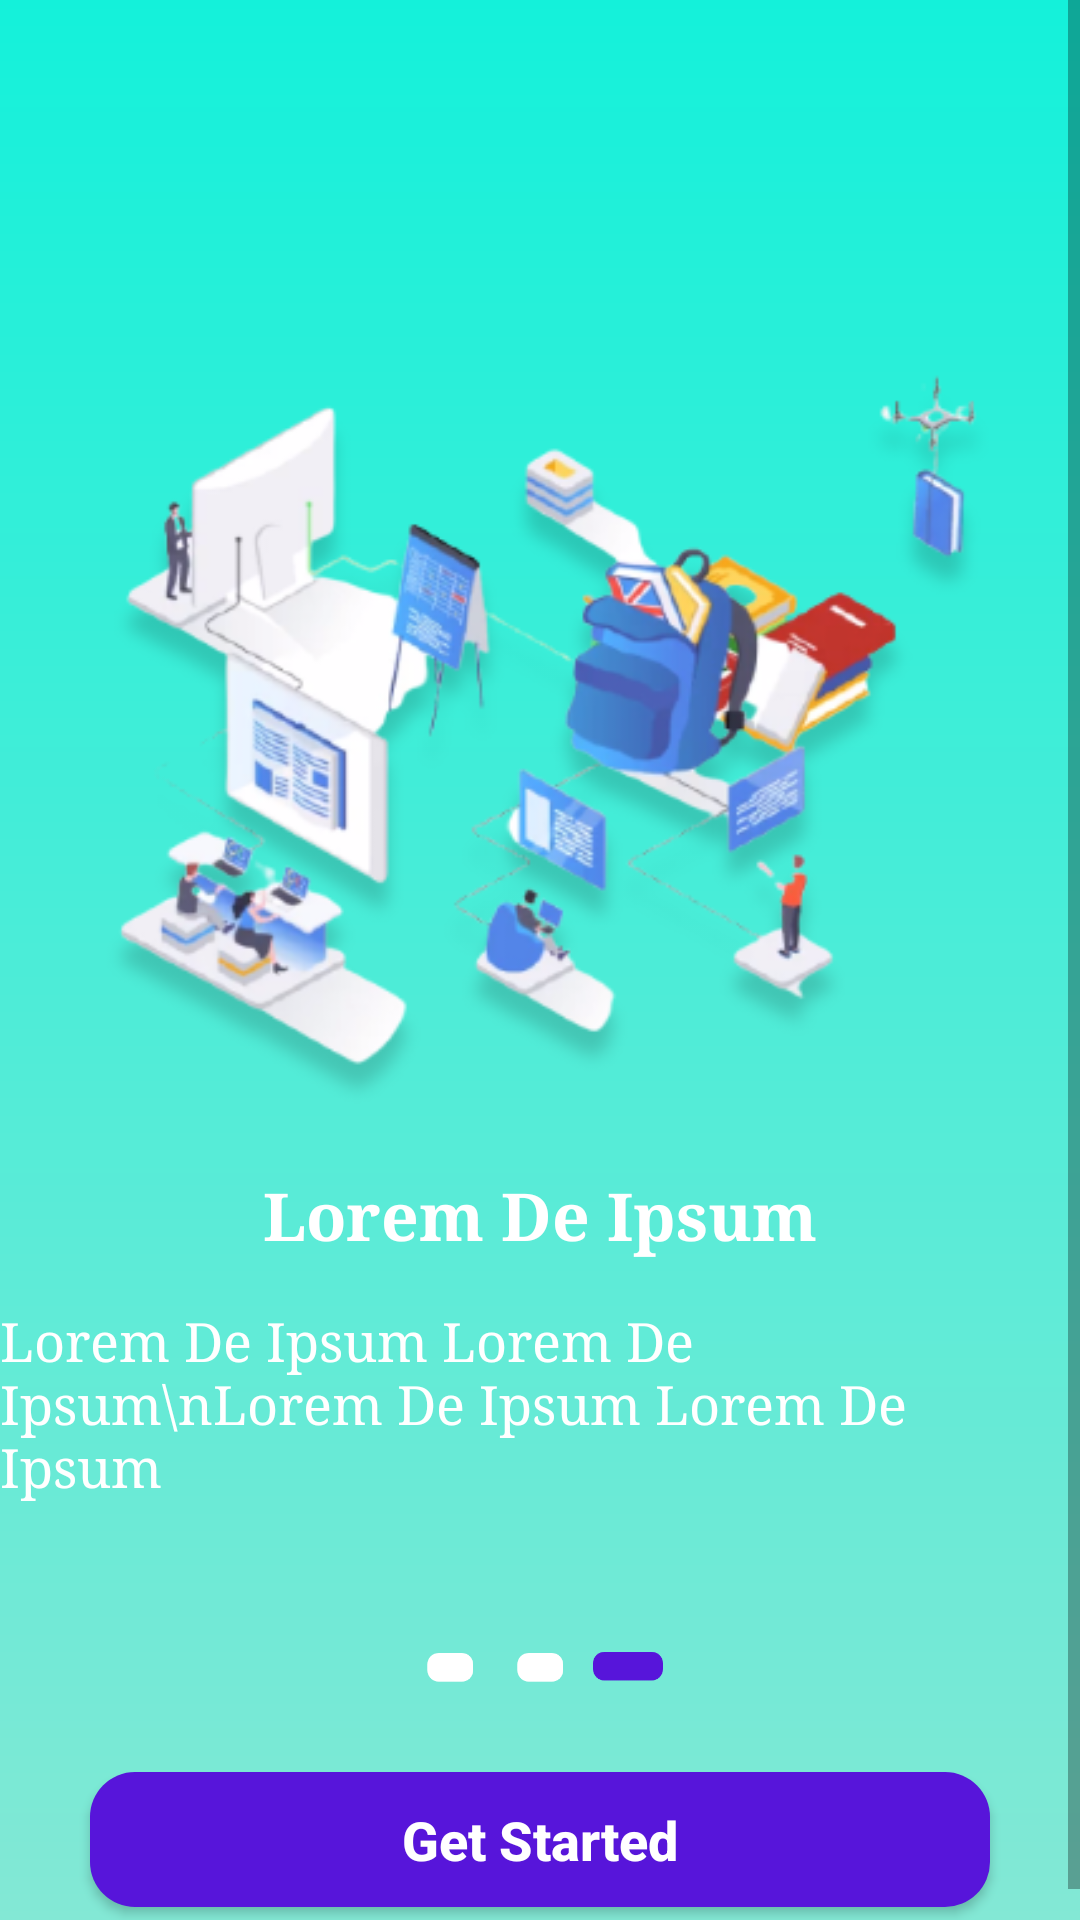

Android layout source for this screen:
<!-- AndroidManifest.xml: application theme Theme.TheMentor -->
<!-- res/layout/fragment_intro_frag3.xml -->
<?xml version="1.0" encoding="utf-8"?>
<RelativeLayout xmlns:android="http://schemas.android.com/apk/res/android"
    xmlns:tools="http://schemas.android.com/tools"
    android:layout_width="match_parent"
    android:background="@drawable/gradient3"
    android:layout_height="match_parent"
    tools:context=".Fragments.IntroFrag3"
    >

    <ScrollView
        android:layout_width="match_parent"
        android:layout_height="wrap_content"
        >
        <androidx.appcompat.widget.LinearLayoutCompat
            android:layout_width="match_parent"
            android:layout_height="wrap_content"
            android:orientation="vertical"
            >







            <ImageView
                android:layout_width="match_parent"
                android:layout_height="300dp"
                android:layout_marginTop="90dp"
                android:src="@drawable/intro3"
                />

            <TextView
                android:layout_width="wrap_content"
                android:layout_height="wrap_content"
                android:textColor="@color/white"
                android:textSize="22sp"
                android:textStyle="bold"
                android:text="Lorem De Ipsum"
                android:fontFamily="serif"
                android:layout_gravity="center"
                />
            <TextView
                android:layout_width="wrap_content"
                android:layout_height="wrap_content"
                android:textColor="@color/white"
                android:textSize="18sp"
                android:textStyle="normal"
                android:text="Lorem De Ipsum Lorem De Ipsum\nLorem De Ipsum Lorem De Ipsum"
                android:fontFamily="serif"
                android:layout_gravity="center"
                android:layout_marginTop="15dp"
                />

            <androidx.appcompat.widget.LinearLayoutCompat
                android:layout_width="wrap_content"
                android:layout_height="wrap_content"
                android:orientation="horizontal"
                android:layout_marginTop="40dp"
                android:layout_gravity="center"
                >

                <ImageView
                    android:layout_width="30dp"
                    android:layout_height="30dp"
                    android:src="@drawable/loadingtag_unlive"
                    />



                <ImageView
                    android:layout_width="30dp"
                    android:layout_height="30dp"
                    android:src="@drawable/loadingtag_unlive"
                    />

                <ImageView
                    android:layout_width="30dp"
                    android:layout_height="30dp"
                    android:src="@drawable/loadingtag_live"
                    />


            </androidx.appcompat.widget.LinearLayoutCompat>


            <Button
                android:layout_width="match_parent"
                android:layout_height="45dp"
                android:background="@drawable/buttons"
                android:layout_marginTop="20dp"
                android:layout_marginLeft="30dp"
                android:layout_marginRight="30dp"
                android:textColor="@color/white"
                android:text="Get Started"
                android:textAllCaps="false"
                android:textSize="18sp"
                android:textStyle="bold"
                android:layout_marginBottom="15dp"
                android:id="@+id/getStarted_intro3"
                />







        </androidx.appcompat.widget.LinearLayoutCompat>
    </ScrollView>
</RelativeLayout>
<!-- resources referenced by this layout -->
<resources>
  <color name="white">#FFFFFFFF</color>
  <!-- drawable buttons (drawable) -->
  <?xml version="1.0" encoding="utf-8"?>
  <shape xmlns:android="http://schemas.android.com/apk/res/android">
  
  
      <solid
  
          android:color="@color/colorMain"
          >
      </solid>
      <corners
  
          android:radius="15dp"
          >
  
  
      </corners>
  
  
  </shape>
  <!-- drawable gradient3 (drawable) -->
  <?xml version="1.0" encoding="utf-8"?>
  <shape
      android:shape = "rectangle"
      xmlns:android = "http://schemas.android.com/apk/res/android" >
  
      <gradient
          android:startColor = "#83E8D5"
          android:endColor = "#14F1DA"
          android:angle = "90"
          android:type = "linear" />
  </shape>
  <!-- drawable intro3: png bitmap (drawable-v24, 104400 bytes) -->
  <!-- drawable loadingtag_live: png bitmap (drawable-v24, 1610 bytes) -->
  <!-- drawable loadingtag_unlive: png bitmap (drawable-v24, 1387 bytes) -->
  <style name="Theme.TheMentor" parent="Theme.MaterialComponents.Light.NoActionBar">
          
          <item name="colorPrimary">@color/purple_500</item>
          <item name="colorPrimaryVariant">@color/purple_700</item>
          <item name="colorOnPrimary">@color/white</item>
          
          <item name="colorSecondary">@color/teal_200</item>
          <item name="colorSecondaryVariant">@color/teal_700</item>
          <item name="colorOnSecondary">@color/black</item>
          
          <item name="android:statusBarColor" tools:targetApi="l">?attr/colorPrimaryVariant</item>
          
      </style>
  <color name="colorMain">#5715DA</color>
  <color name="purple_500">#FF6200EE</color>
  <color name="purple_700">#FF3700B3</color>
  <color name="teal_200">#FF03DAC5</color>
  <color name="teal_700">#FF018786</color>
  <color name="black">#FF000000</color>
</resources>
